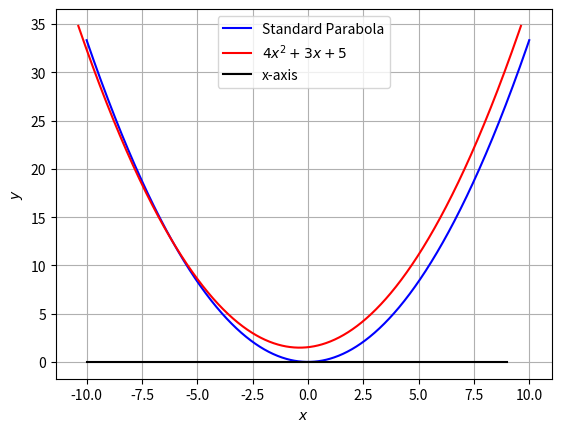

Generate this figure with matplotlib:
#Assignment 5_2
import numpy as np
import math
import matplotlib.pyplot as plt
from numpy import linalg

n = 1000
x = np.linspace(-10,10, n)
#Equation: 4x^2 + 3x + 5

V = np.array(([4, 0],[0, 0]))
u = np.array(([3/2,-3/2]))
f = 5

#Finding the eigenvalues and eigenvectors
D_vec,P = linalg.eig(V)
D = np.diag(D_vec)

#Computing the value of eta
eta = u @ P[:,1]
foc = -(2 * eta)/D_vec[0]

#Generating the points for the parabola
x_para = (x**2/foc)/4

cA = np.block([[u + eta*P[:,1]],[V]])
cb = np.block([[-f],[(eta*P[:,1]-u).reshape(-1,1)]])
c = linalg.lstsq(cA,cb,rcond=None)[0]
c = c.flatten()

xStandardparab = np.vstack((x,x_para))
xActualparab = P@xStandardparab + c[:,np.newaxis]

#Plotting the standard and actual parabola
plt.plot(xStandardparab[0,:],xStandardparab[1,:],label='Standard Parabola',color='b')
plt.plot(xActualparab[0,:],xActualparab[1,:],label='$4x^2 + 3x + 5$',color='r')
plt.plot([i for i in range(-10,10)] , [0 for i in range(-10,10)] , 'k-',label = "x-axis" )

plt.legend(loc='best')
plt.xlabel('$x$')
plt.ylabel('$y$')
plt.grid()
plt.show()
